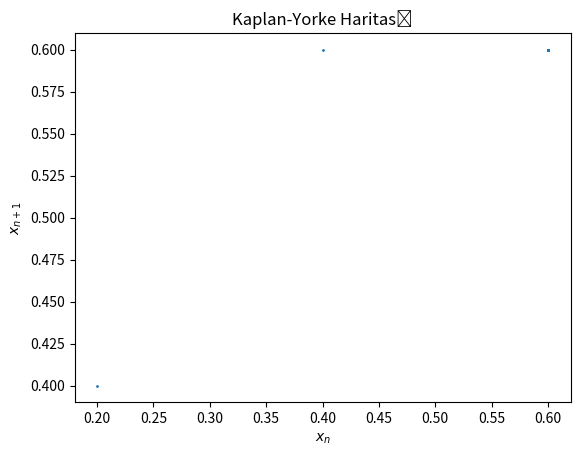

Python code for this plot:
import numpy as np
import matplotlib.pyplot as plt

def kaplan_yorke_map(x, r):
    return r * x * (1 - x)

def generate_trajectory(x0, r, n):
    trajectory = [x0]
    for _ in range(n):
        x_next = kaplan_yorke_map(trajectory[-1], r)
        trajectory.append(x_next)
    plt.plot(trajectory[:-1], trajectory[1:], 'o', markersize=1)
    plt.xlabel('$x_n$')
    plt.ylabel('$x_{n+1}$')
    plt.title('Kaplan-Yorke Haritası')
    plt.show()
    return trajectory

# Başlangıç değeri
x0 = 0.2

# Sistem parametresi (örneğin)
r = 2.5

# Harita çizimi için nokta sayısı
n = 1000

# Harita oluşturma
generate_trajectory(x0, r, n)